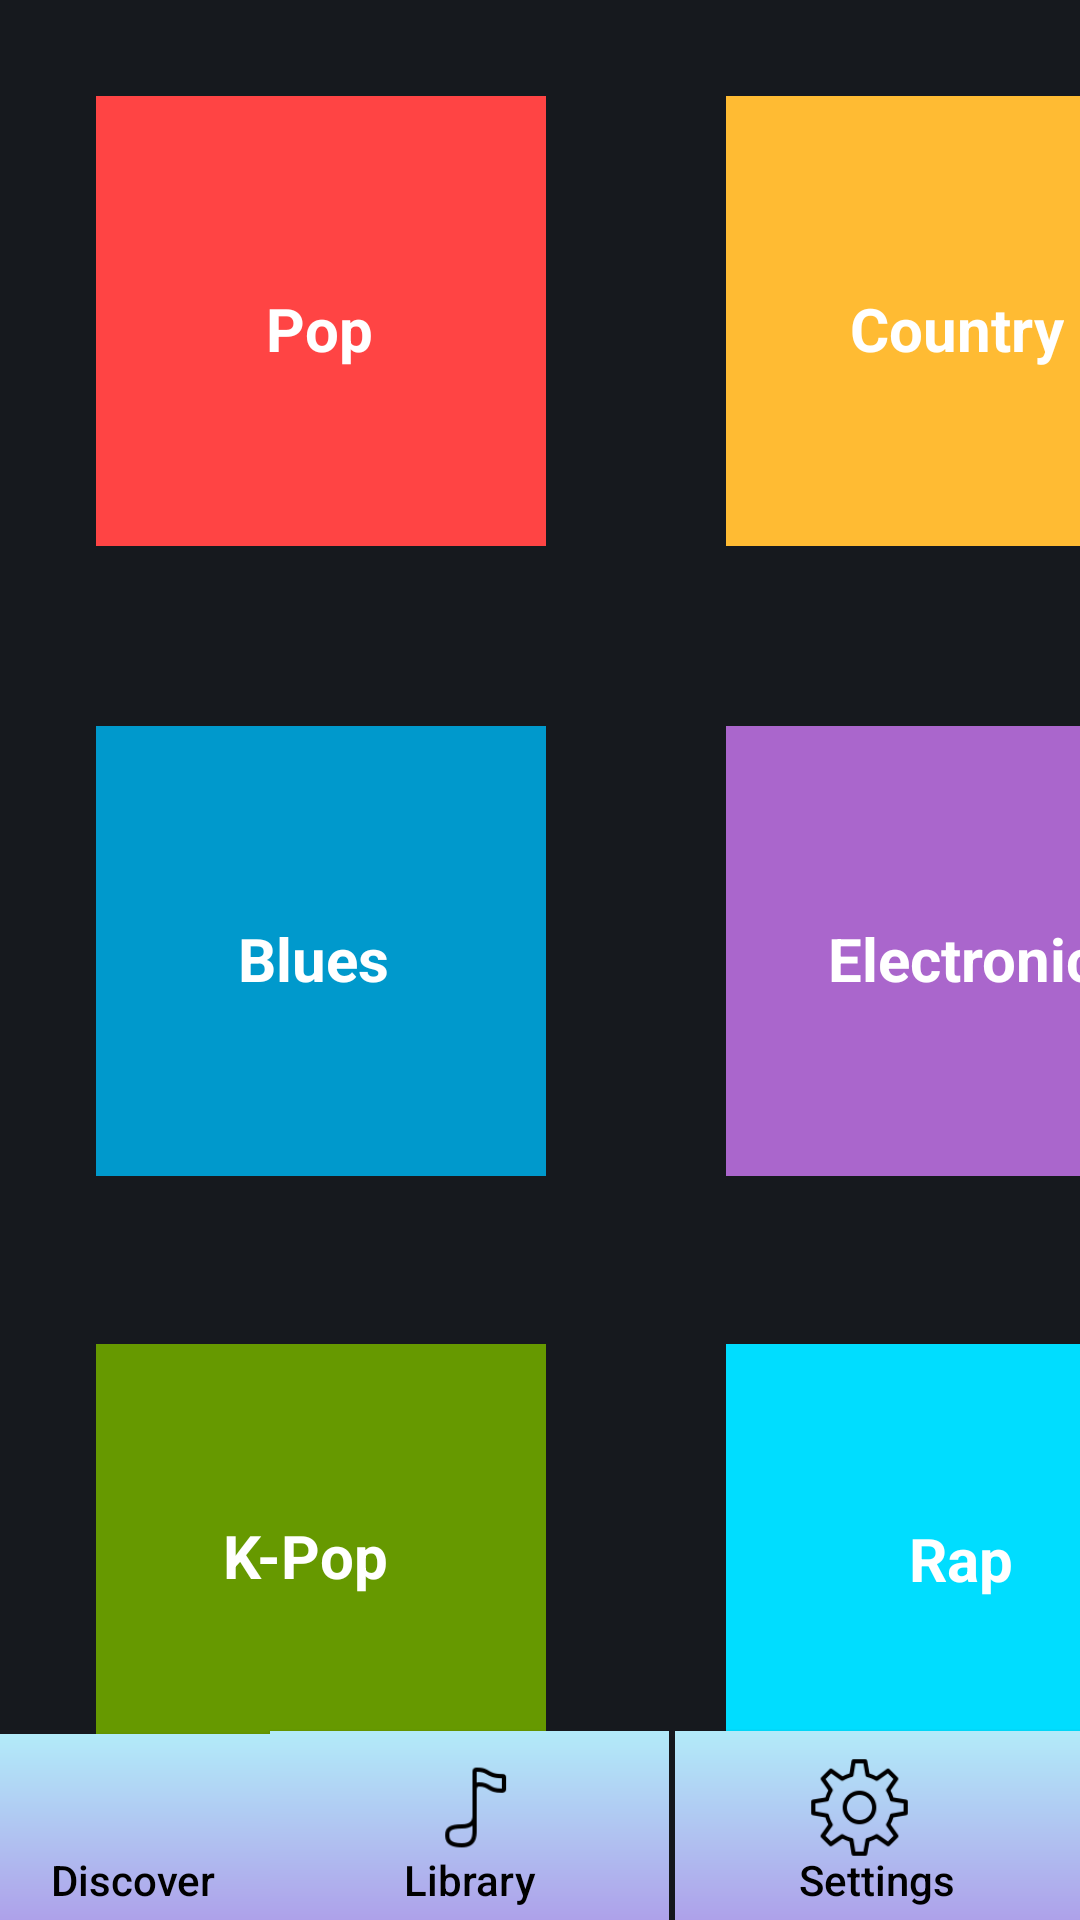

Here is an Android app screen rendered from its layout file. Give the layout XML and the strings, colors and styles it references.
<!-- AndroidManifest.xml: application theme AppTheme -->
<!-- res/layout/activity_genres.xml -->
<?xml version="1.0" encoding="utf-8"?>
<android.support.constraint.ConstraintLayout xmlns:android="http://schemas.android.com/apk/res/android"
    xmlns:app="http://schemas.android.com/apk/res-auto"
    xmlns:tools="http://schemas.android.com/tools"
    android:layout_width="match_parent"
    android:layout_height="match_parent"
    android:background="#16191E"
    tools:context=".Settings">

    <Button
        android:id="@+id/button23"
        android:layout_width="140dp"
        android:layout_height="62dp"
        android:layout_marginEnd="2dp"
        android:layout_marginRight="2dp"
        android:background="@drawable/gradient2"
        android:gravity="bottom|center"
        android:onClick="Discover"
        android:padding="4dp"
        android:text="Discover"
        android:textAllCaps="false"
        android:textColor="#000000"
        app:layout_constraintBottom_toBottomOf="parent"
        app:layout_constraintEnd_toStartOf="@+id/button27"
        app:layout_constraintStart_toStartOf="parent" />

    <Button
        android:id="@+id/button24"
        android:layout_width="135dp"
        android:layout_height="63dp"
        android:layout_marginStart="2dp"
        android:layout_marginLeft="2dp"
        android:background="@drawable/gradient2"
        android:gravity="center|bottom"
        android:onClick="Settings"
        android:padding="4dp"
        android:text="Settings"
        android:textAllCaps="false"
        android:textColor="#000000"
        app:layout_constraintBottom_toBottomOf="parent"
        app:layout_constraintEnd_toEndOf="parent"
        app:layout_constraintStart_toEndOf="@+id/button17" />

    <Button
        android:id="@+id/button27"
        android:layout_width="133dp"
        android:layout_height="63dp"

        android:layout_marginStart="2dp"
        android:layout_marginLeft="2dp"
        android:layout_marginEnd="2dp"
        android:layout_marginRight="2dp"
        android:background="@drawable/gradient2"
        android:gravity="center|bottom"
        android:onClick="Library"
        android:outlineAmbientShadowColor="#16191E"
        android:padding="4dp"
        android:text="Library"
        android:textAllCaps="false"
        android:textColor="#000000"
        android:textIsSelectable="false"
        app:layout_constraintBottom_toBottomOf="parent"
        app:layout_constraintEnd_toStartOf="@+id/button24"
        app:layout_constraintStart_toEndOf="@+id/button15" />

    <Button
        android:id="@+id/button30"
        android:layout_width="35dp"
        android:layout_height="35dp"
        android:layout_marginStart="52dp"
        android:layout_marginLeft="52dp"
        android:layout_marginTop="8dp"
        android:layout_marginEnd="52dp"
        android:layout_marginRight="52dp"
        android:background="@drawable/home"
        android:onClick="Discover"
        app:layout_constraintEnd_toStartOf="@+id/button27"
        app:layout_constraintStart_toStartOf="@+id/button15"
        app:layout_constraintTop_toTopOf="@+id/button23" />

    <Button
        android:id="@+id/button32"
        android:layout_width="35dp"
        android:layout_height="35dp"
        android:layout_marginTop="8dp"
        android:layout_marginEnd="56dp"
        android:layout_marginRight="56dp"
        android:background="@drawable/settings"
        android:onClick="Settings"
        app:layout_constraintEnd_toEndOf="parent"
        app:layout_constraintTop_toTopOf="@+id/button24" />

    <Button
        android:id="@+id/button33"
        android:layout_width="35dp"
        android:layout_height="35dp"
        android:layout_marginTop="8dp"
        android:layout_marginEnd="48dp"
        android:layout_marginRight="48dp"
        android:background="@drawable/music"
        android:onClick="Library"
        app:layout_constraintEnd_toEndOf="@+id/button27"
        app:layout_constraintTop_toTopOf="@+id/button27" />

    <ImageView
        android:id="@+id/imageView19"
        android:layout_width="150dp"
        android:layout_height="150dp"
        android:layout_marginStart="32dp"
        android:layout_marginLeft="32dp"
        android:layout_marginTop="32dp"
        android:scaleType="centerCrop"
        app:layout_constraintStart_toStartOf="parent"
        app:layout_constraintTop_toTopOf="parent"
        app:srcCompat="@android:color/holo_red_light" />

    <ImageView
        android:id="@+id/imageView20"
        android:layout_width="150dp"
        android:layout_height="150dp"
        android:layout_marginStart="60dp"
        android:layout_marginLeft="60dp"
        android:layout_marginTop="32dp"
        app:layout_constraintStart_toEndOf="@+id/imageView19"
        app:layout_constraintTop_toTopOf="parent"
        app:srcCompat="@android:color/holo_orange_light" />

    <ImageView
        android:id="@+id/imageView21"
        android:layout_width="150dp"
        android:layout_height="150dp"
        android:layout_marginStart="32dp"
        android:layout_marginLeft="32dp"
        android:layout_marginTop="60dp"
        app:layout_constraintStart_toStartOf="parent"
        app:layout_constraintTop_toBottomOf="@+id/imageView19"
        app:srcCompat="@android:color/holo_blue_dark" />

    <ImageView
        android:id="@+id/imageView22"
        android:layout_width="150dp"
        android:layout_height="150dp"
        android:layout_marginStart="60dp"
        android:layout_marginLeft="60dp"
        android:layout_marginTop="60dp"
        app:layout_constraintStart_toEndOf="@+id/imageView21"
        app:layout_constraintTop_toBottomOf="@+id/imageView20"
        app:srcCompat="@android:color/holo_purple" />

    <ImageView
        android:id="@+id/imageView23"
        android:layout_width="150dp"
        android:layout_height="150dp"
        android:layout_marginStart="32dp"
        android:layout_marginLeft="32dp"
        android:layout_marginTop="56dp"
        app:layout_constraintStart_toStartOf="parent"
        app:layout_constraintTop_toBottomOf="@+id/imageView21"
        app:srcCompat="@android:color/holo_green_dark" />

    <ImageView
        android:id="@+id/imageView25"
        android:layout_width="150dp"
        android:layout_height="150dp"
        android:layout_marginStart="60dp"
        android:layout_marginLeft="60dp"
        android:layout_marginTop="56dp"
        app:layout_constraintStart_toEndOf="@+id/imageView23"
        app:layout_constraintTop_toBottomOf="@+id/imageView22"
        app:srcCompat="@android:color/holo_blue_bright" />

    <TextView
        android:id="@+id/textView17"
        android:layout_width="wrap_content"
        android:layout_height="wrap_content"
        android:text="Pop"
        android:textColor="#FFF"
        android:textSize="20sp"
        android:textStyle="bold"
        app:layout_constraintBottom_toBottomOf="@+id/imageView19"
        app:layout_constraintEnd_toEndOf="@+id/imageView19"
        app:layout_constraintHorizontal_bias="0.495"
        app:layout_constraintStart_toStartOf="@+id/imageView19"
        app:layout_constraintTop_toTopOf="@+id/imageView19"
        app:layout_constraintVertical_bias="0.52" />

    <TextView
        android:id="@+id/textView19"
        android:layout_width="wrap_content"
        android:layout_height="wrap_content"
        android:layout_marginBottom="8dp"
        android:text="Rap"
        android:textColor="#FFF"
        android:textSize="20sp"
        android:textStyle="bold"
        app:layout_constraintBottom_toBottomOf="@+id/imageView25"
        app:layout_constraintEnd_toEndOf="@+id/imageView25"
        app:layout_constraintHorizontal_bias="0.53"
        app:layout_constraintStart_toStartOf="@+id/imageView25"
        app:layout_constraintTop_toTopOf="@+id/imageView25"
        app:layout_constraintVertical_bias="0.504" />

    <TextView
        android:id="@+id/textView20"
        android:layout_width="wrap_content"
        android:layout_height="wrap_content"
        android:text="K-Pop"
        android:textColor="#FFF"
        android:textSize="20sp"
        android:textStyle="bold"
        app:layout_constraintBottom_toBottomOf="@+id/imageView23"
        app:layout_constraintEnd_toEndOf="@+id/imageView23"
        app:layout_constraintHorizontal_bias="0.446"
        app:layout_constraintStart_toStartOf="@+id/imageView23"
        app:layout_constraintTop_toTopOf="@+id/imageView23"
        app:layout_constraintVertical_bias="0.463" />

    <TextView
        android:id="@+id/textView21"
        android:layout_width="wrap_content"
        android:layout_height="wrap_content"
        android:text="Electronic"
        android:textColor="#FFF"
        android:textSize="20sp"
        android:textStyle="bold"
        app:layout_constraintBottom_toBottomOf="@+id/imageView22"
        app:layout_constraintEnd_toEndOf="@+id/imageView22"
        app:layout_constraintHorizontal_bias="0.568"
        app:layout_constraintStart_toStartOf="@+id/imageView22"
        app:layout_constraintTop_toTopOf="@+id/imageView22"
        app:layout_constraintVertical_bias="0.52" />

    <TextView
        android:id="@+id/textView22"
        android:layout_width="wrap_content"
        android:layout_height="wrap_content"
        android:text="Blues"
        android:textColor="#FFF"
        android:textSize="20sp"
        android:textStyle="bold"
        app:layout_constraintBottom_toBottomOf="@+id/imageView21"
        app:layout_constraintEnd_toEndOf="@+id/imageView21"
        app:layout_constraintHorizontal_bias="0.474"
        app:layout_constraintStart_toStartOf="@+id/imageView21"
        app:layout_constraintTop_toTopOf="@+id/imageView21"
        app:layout_constraintVertical_bias="0.52" />

    <TextView
        android:id="@+id/textView23"
        android:layout_width="wrap_content"
        android:layout_height="wrap_content"
        android:text="Country"
        android:textColor="#FFF"
        android:textSize="20sp"
        android:textStyle="bold"
        app:layout_constraintBottom_toBottomOf="@+id/imageView20"
        app:layout_constraintEnd_toEndOf="@+id/imageView20"
        app:layout_constraintHorizontal_bias="0.525"
        app:layout_constraintStart_toStartOf="@+id/imageView20"
        app:layout_constraintTop_toTopOf="@+id/imageView20"
        app:layout_constraintVertical_bias="0.52" />

</android.support.constraint.ConstraintLayout>
<!-- resources referenced by this layout -->
<resources>
  <!-- drawable gradient2 (drawable) -->
  <?xml version="1.0" encoding="utf-8"?>
  <shape android:shape="rectangle"
      xmlns:android="http://schemas.android.com/apk/res/android">
      <gradient
  
          android:startColor="#AEA1EA"
          android:endColor="#B2EBF9"
          android:angle="90"
          />
  
  
  </shape>
  <!-- drawable music: png bitmap (drawable, 1355 bytes) -->
  <!-- drawable settings: png bitmap (drawable, 2935 bytes) -->
  <style name="AppTheme" parent="Theme.AppCompat.Light">
          
          <item name="android:gradientRadius">@color/colorPrimary</item>
          <item name="colorPrimaryDark">@color/colorPrimaryDark</item>
          <item name="colorAccent">@color/colorAccent</item>
      </style>
  <color name="colorPrimary">#15CCBB</color>
  <color name="colorPrimaryDark">#00574B</color>
  <color name="colorAccent">#D81B60</color>
</resources>
